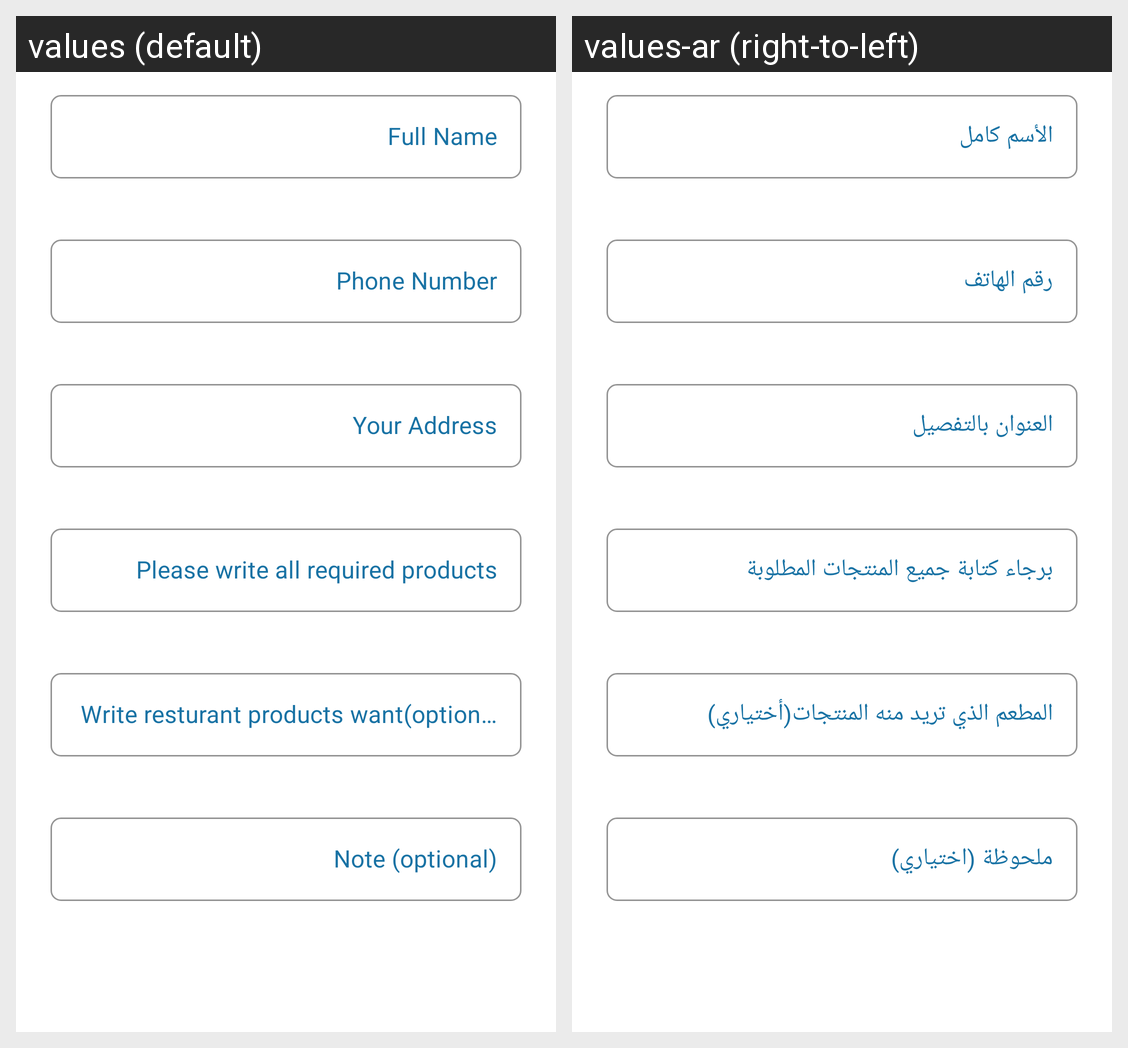

Translations of the strings shown on this Android screen, per locale in the grid:
Android screen res/layout/activity_resturant.xml rendered under 2 locales, left to right: values (default), values-ar (right-to-left). Device: Nexus 5 (rendered at 1080×1920; each locale shown at half size, 540×960, under a caption strip naming it); theme AppTheme.
Strings drawn on this screen, with the default value and each locale's value (text and hints the layout hard-codes, and strings that could not be matched under every locale, appear in the picture but are not listed):

full_name
  values: Full Name
  values-ar: الأسم كامل

phone_number
  values: Phone Number
  values-ar: رقم الهاتف

your_address
  values: Your Address
  values-ar: العنوان بالتفصيل

kind_product
  values: Please write all required products
  values-ar: برجاء كتابة جميع المنتجات المطلوبة

name_resturant
  values: Write resturant products want(optional)
  values-ar: المطعم الذي تريد منه المنتجات(أختياري)

note
  values: Note (optional)
  values-ar: ملحوظة (اختياري)
